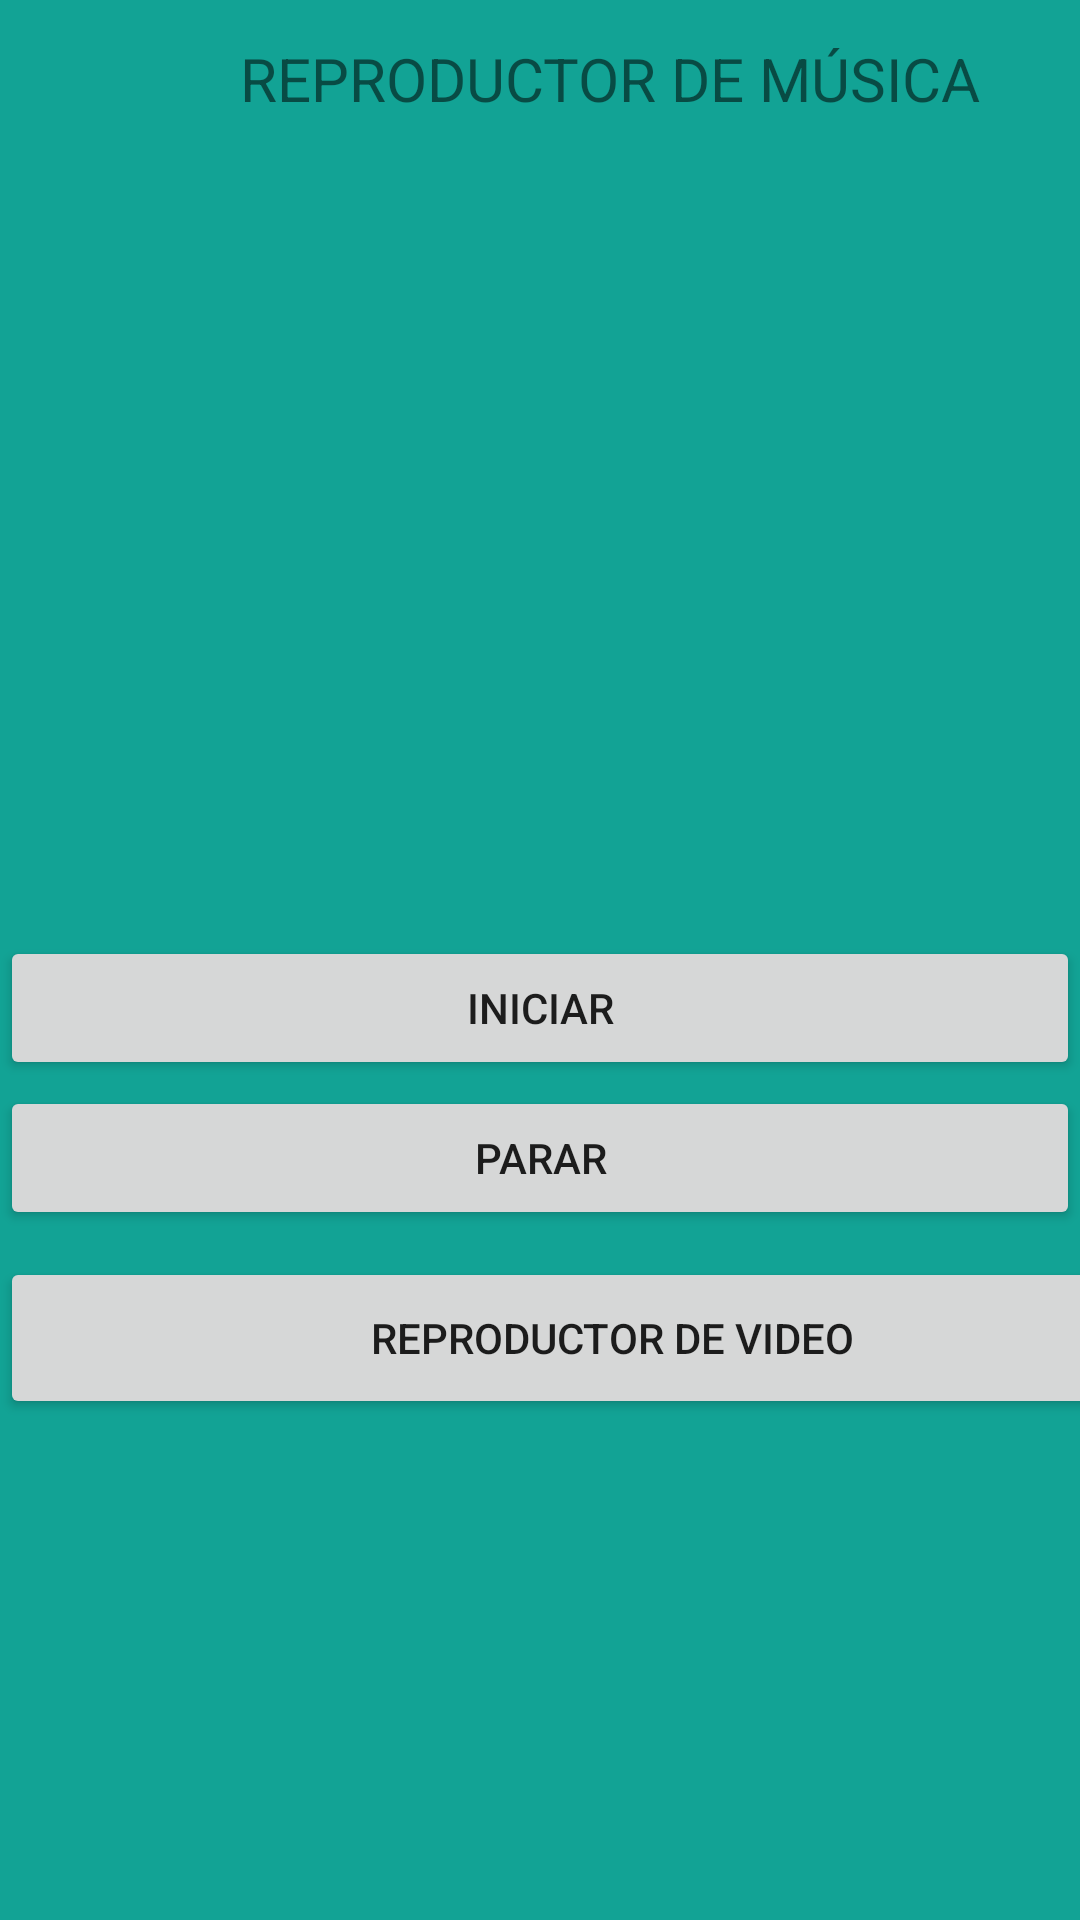

Produce the Android XML layout that renders to this screen, including the resource entries it uses.
<!-- AndroidManifest.xml: application theme Theme.Semana5_Proyecto1 -->
<!-- res/layout/activity_main.xml -->
<?xml version="1.0" encoding="utf-8"?>
<androidx.constraintlayout.widget.ConstraintLayout xmlns:android="http://schemas.android.com/apk/res/android"
    xmlns:app="http://schemas.android.com/apk/res-auto"
    xmlns:tools="http://schemas.android.com/tools"
    android:layout_width="match_parent"
    android:layout_height="match_parent"
    android:background="#12A395"
    tools:context=".MainActivity">

    <ImageView
        android:id="@+id/imgPortada"
        android:layout_width="413dp"
        android:layout_height="210dp"
        android:layout_marginTop="41dp"
        android:contentDescription="@string/app_name"
        app:layout_constraintBottom_toBottomOf="parent"
        app:layout_constraintEnd_toEndOf="parent"
        app:layout_constraintHorizontal_bias="0.466"
        app:layout_constraintStart_toStartOf="parent"
        app:layout_constraintTop_toTopOf="parent"
        app:layout_constraintVertical_bias="0.038"
        app:srcCompat="@drawable/ejemplo" />

    <Button
        android:id="@+id/btnIniciar"
        android:layout_width="match_parent"
        android:layout_height="wrap_content"
        android:layout_marginTop="32dp"
        android:text="@string/iniciar"
        app:layout_constraintBottom_toBottomOf="parent"
        app:layout_constraintEnd_toEndOf="parent"
        app:layout_constraintStart_toStartOf="parent"
        app:layout_constraintTop_toBottomOf="@+id/imgPortada"
        app:layout_constraintTop_toTopOf="parent" />

    <Button
        android:id="@+id/btnDetener"
        android:layout_width="match_parent"
        android:layout_height="wrap_content"
        android:layout_marginTop="24dp"
        android:text="@string/para"
        app:layout_constraintBottom_toBottomOf="parent"
        app:layout_constraintEnd_toEndOf="parent"
        app:layout_constraintStart_toStartOf="parent"
        app:layout_constraintTop_toBottomOf="@+id/btnIniciar"
        app:layout_constraintTop_toTopOf="parent"
        app:layout_constraintVertical_bias="0.595" />

    <TextView
        android:layout_width="wrap_content"
        android:layout_height="wrap_content"
        android:layout_marginStart="80dp"
        android:layout_marginLeft="80dp"
        android:layout_marginBottom="16dp"
        android:text="@string/Titulo1"
        android:textSize="20sp"
        app:layout_constraintBottom_toTopOf="@+id/imgPortada"
        app:layout_constraintStart_toStartOf="parent" />

    <Button
        android:layout_width="408dp"
        android:layout_height="54dp"
        android:layout_marginBottom="167dp"
        android:onClick="siguiente"
        android:text="@string/btnsig"
        app:layout_constraintBottom_toBottomOf="parent"
        app:layout_constraintStart_toStartOf="parent" />

</androidx.constraintlayout.widget.ConstraintLayout>
<!-- resources referenced by this layout -->
<resources>
  <string name="Titulo1">REPRODUCTOR DE MÚSICA</string>
  <string name="app_name">Semana5_Proyecto1</string>
  <string name="btnsig">REPRODUCTOR DE VIDEO</string>
  <string name="iniciar">INICIAR</string>
  <string name="para">PARAR</string>
  <style name="Theme.Semana5_Proyecto1" parent="Theme.MaterialComponents.DayNight.DarkActionBar">
          
          <item name="colorPrimary">@color/purple_500</item>
          <item name="colorPrimaryVariant">@color/purple_700</item>
          <item name="colorOnPrimary">@color/white</item>
          
          <item name="colorSecondary">@color/teal_200</item>
          <item name="colorSecondaryVariant">@color/teal_700</item>
          <item name="colorOnSecondary">@color/black</item>
          
          <item name="android:statusBarColor" tools:targetApi="l">?attr/colorPrimaryVariant</item>
          
      </style>
  <!-- not gathered from this repository: default colours our renderer supplied (Android Studio template values) -->
  <color name="purple_500">#FF6200EE</color>
  <color name="purple_700">#FF3700B3</color>
  <color name="teal_200">#FF03DAC5</color>
  <color name="teal_700">#FF018786</color>
  <color name="black">#FF000000</color>
  <color name="white">#FFFFFFFF</color>
</resources>
